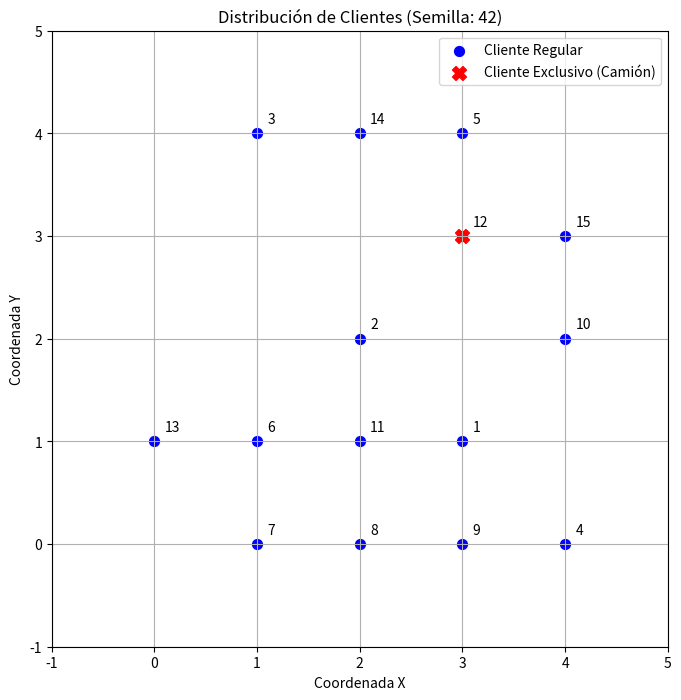

Source code (Python):
import random
import math
import sys
import matplotlib.pyplot as plt

# Set a seed for reproducibility (optional, can be set once at the start)
RANDOM_SEED = 42 
random.seed(RANDOM_SEED)

def manhattan_distance(p1, p2):
    """Calculates Manhattan distance between two points (tuples or lists)."""
    return int(abs(p1[0] - p2[0]) + abs(p1[1] - p2[1]))

def plot_instancia(client_coords, refrigerados_ids, exclusivos_ids, grid_length, filename="instancia_plot.png"):
    """
    Plots the client locations.
    Args:
        client_coords (list): List of (x,y) tuples for each client.
        refrigerados_ids (list): List of 1-based IDs for refrigerated clients.
        exclusivos_ids (list): List of 1-based IDs for exclusive (truck) clients.
        grid_length (int): The side length of the grid.
        filename (str): Filename to save the plot.
    """
    if not client_coords:
        print("No clients to plot.")
        return

    plt.figure(figsize=(8, 8))
    
    x_coords = [c[0] for c in client_coords]
    y_coords = [c[1] for c in client_coords]

    # Plot all clients initially
    plt.scatter(x_coords, y_coords, c='blue', label='Cliente Regular', s=50)

    # Highlight refrigerated clients
    refrigerados_coords_x = []
    refrigerados_coords_y = []
    for client_id in refrigerados_ids:
        if 0 < client_id <= len(client_coords):
            refrigerados_coords_x.append(client_coords[client_id-1][0])
            refrigerados_coords_y.append(client_coords[client_id-1][1])
    if refrigerados_coords_x:
        plt.scatter(refrigerados_coords_x, refrigerados_coords_y, c='cyan', label='Cliente Refrigerado', s=70, edgecolors='black')

    # Highlight exclusive clients
    exclusivos_coords_x = []
    exclusivos_coords_y = []
    for client_id in exclusivos_ids:
        if 0 < client_id <= len(client_coords):
            exclusivos_coords_x.append(client_coords[client_id-1][0])
            exclusivos_coords_y.append(client_coords[client_id-1][1])
    if exclusivos_coords_x: # Check if there are any exclusive clients to plot
        # Use a different marker or color for exclusive, especially if they can also be refrigerated
        # For simplicity, let's assume exclusive overrides regular/refrigerated for plotting color if it's also refrigerated
        # Or, we can plot them with a different marker
        plt.scatter(exclusivos_coords_x, exclusivos_coords_y, c='red', marker='X', label='Cliente Exclusivo (Camión)', s=100)


    for i, (x, y) in enumerate(client_coords):
        plt.text(x + 0.1, y + 0.1, str(i + 1))  # Client ID (1-based)

    plt.title(f"Distribución de Clientes (Semilla: {RANDOM_SEED})")
    plt.xlabel("Coordenada X")
    plt.ylabel("Coordenada Y")
    plt.xlim(-1, grid_length)
    plt.ylim(-1, grid_length)
    plt.gca().set_aspect('equal', adjustable='box')
    plt.grid(True)
    plt.legend()
    plt.savefig(filename)
    print(f"Gráfico de la instancia guardado en: {filename}")
    # plt.show() # Uncomment to display the plot directly

def generar_instancia(filepath, num_total_clientes, grid_length, plot=True):
    """
    Generates a problem instance and saves it to a file.

    Args:
        filepath (str): Path to the output file.
        num_total_clientes (int): The total number of clients.
        grid_length (int): The side length of the grid for placing clients.
                           Must be such that grid_length*grid_length >= num_total_clientes.
        plot (bool): Whether to generate and save a plot of the instance.
    """
    # Seed is set globally, but could also be set here if preferred per-generation
    # random.seed(RANDOM_SEED) 

    if num_total_clientes < 0:
        print("Error: Number of clients cannot be negative.")
        return
    if num_total_clientes > 0 and grid_length * grid_length < num_total_clientes:
        print(f"Error: Grid size {grid_length}x{grid_length} is too small for {num_total_clientes} clients.")
        return
    if num_total_clientes > 0 and grid_length <= 0:
        print(f"Error: Grid length must be positive for num_total_clientes > 0.")
        return

    # 1. Cantidad de clientes
    cant_clientes = num_total_clientes

    # 2. Costo repartidor
    costo_repartidor = random.randint(15, 75)

    # Client coordinates
    client_coords_list = [] # List of (x,y) tuples, 0-indexed for internal use here
    if cant_clientes > 0:
        all_possible_points = [(x, y) for x in range(grid_length) for y in range(grid_length)]
        random.shuffle(all_possible_points)
        client_coords_list = all_possible_points[:cant_clientes]

    # 3. Distancia máxima repartidor
    dist_max = 1 
    if cant_clientes > 1 and grid_length > 0:
        min_dist_max_val = max(1, int(grid_length * 0.1))
        max_dist_max_val = max(1, int(grid_length * 0.5))
        if min_dist_max_val > max_dist_max_val:
             max_dist_max_val = min_dist_max_val
        dist_max = random.randint(min_dist_max_val, max_dist_max_val)
    elif cant_clientes == 1:
        dist_max = 1 

    all_client_ids = list(range(1, cant_clientes + 1)) 

    # 4. Clientes refrigerados
    num_refrigerados = 0
    if cant_clientes > 0:
        min_r_pct = 0.05
        max_r_pct = 0.30
        min_r = int(cant_clientes * min_r_pct)
        max_r = int(cant_clientes * max_r_pct)
        if max_r == 0 and cant_clientes > 0 and max_r_pct > 0: max_r = 1
        if min_r > max_r: min_r = max_r
        num_refrigerados = random.randint(min_r, max_r)
    
    refrigerados_ids = []
    if num_refrigerados > 0:
        refrigerados_ids = sorted(random.sample(all_client_ids, min(num_refrigerados, cant_clientes)))

    # 5. Clientes exclusivos (camión)
    num_exclusivos = 0
    if cant_clientes > 0:
        min_e_pct = 0.05
        max_e_pct = 0.30
        min_e = int(cant_clientes * min_e_pct)
        max_e = int(cant_clientes * max_e_pct)
        if max_e == 0 and cant_clientes > 0 and max_e_pct > 0: max_e = 1
        if min_e > max_e: min_e = max_e
        num_exclusivos = random.randint(min_e, max_e)

    exclusivos_ids = []
    if num_exclusivos > 0:
        # Ensure exclusive clients are distinct from each other, but can overlap with refrigerated
        available_for_exclusive = list(set(all_client_ids)) # All clients are candidates
        exclusivos_ids = sorted(random.sample(available_for_exclusive, min(num_exclusivos, len(available_for_exclusive))))
    
    # 6. Distancias (cij) y costos de camión (dij)
    distancias_costos_lines = []
    
    # Define depot coordinate (e.g., center of the grid for calculation purposes)
    # Note: The depot is node 0. Clients are 1 to N.
    depot_coord_gen = (grid_length / 2.0, grid_length / 2.0) 
    
    # El costo del camión se deriva de la distancia entre clientes
    truck_cost_multiplier = random.uniform(1.0, 3.0)


    if cant_clientes > 1:
        for i in range(cant_clientes): 
            for j in range(i + 1, cant_clientes): 
                client_id_i_file = i + 1 
                client_id_j_file = j + 1 
                
                coord_i = client_coords_list[i]
                coord_j = client_coords_list[j]
                
                dist_ij = manhattan_distance(coord_i, coord_j)
                if dist_ij == 0: dist_ij = 1 
                
                cost_ij = int(dist_ij * truck_cost_multiplier)
                if cost_ij < 1 and dist_ij > 0: cost_ij = 1 # Minimum cost of 1 if there's distance
                elif dist_ij == 0: cost_ij = 0

                # Write as: client_id_i client_id_j distance_ij cost_ij
                distancias_costos_lines.append(f"{client_id_i_file} {client_id_j_file} {dist_ij} {cost_ij}")
                distancias_costos_lines.append(f"{client_id_j_file} {client_id_i_file} {dist_ij} {cost_ij}")

    # --- Depot to/from client distances and costs ---
    # Node 0 is the depot. Clients are 1-indexed in the file.
    if cant_clientes > 0:
        for i in range(cant_clientes): # Iterate through each client (0-indexed from client_coords_list)
            client_id_in_file = i + 1       # 1-based client ID for the file
            client_coord = client_coords_list[i] # Coordinates of the current client
            
            # Distance from depot (0) to client (cij)
            dist_depot_client = manhattan_distance(depot_coord_gen, client_coord)
            if dist_depot_client == 0 and depot_coord_gen == client_coord : dist_depot_client = 0 
            elif dist_depot_client == 0 : dist_depot_client = 1 
            
            # Cost from depot (0) to client (dij)
            cost_depot_client = int(dist_depot_client * truck_cost_multiplier) 
            if cost_depot_client < 1 and dist_depot_client > 0: cost_depot_client = 1
            elif dist_depot_client == 0 : cost_depot_client = 0

            distancias_costos_lines.append(f"0 {client_id_in_file} {dist_depot_client} {cost_depot_client}")
            if not (dist_depot_client == 0 and cost_depot_client == 0):
                 distancias_costos_lines.append(f"{client_id_in_file} 0 {dist_depot_client} {cost_depot_client}")


    # --- Write to file ---
    with open(filepath, 'w') as f:
        f.write(f"{cant_clientes}\n")
        f.write(f"{costo_repartidor}\n")
        f.write(f"{dist_max}\n")
        f.write(f"{grid_length}\n") # <-- NEW: Save grid_length

        f.write(f"{len(refrigerados_ids)}\n")
        for client_id in refrigerados_ids:
            f.write(f"{client_id}\n")
            
        f.write(f"{len(exclusivos_ids)}\n")
        for client_id in exclusivos_ids:
            f.write(f"{client_id}\n")

        # <-- NEW: Save client coordinates -->
        # Assuming client_coords_list is 0-indexed internally but we write 1-based IDs
        if cant_clientes > 0:
            for i in range(cant_clientes):
                client_id = i + 1
                x, y = client_coords_list[i]
                f.write(f"{client_id} {x} {y}\n")
        # <-- End of new client coordinates section -->
            
        for line in distancias_costos_lines:
            f.write(f"{line}\n")

    print(f"Instancia generada con {cant_clientes} clientes y guardada en: {filepath}")
    if cant_clientes > 0:
        print(f"  Semilla aleatoria usada: {RANDOM_SEED}")
        print(f"  Costo repartidor: {costo_repartidor}")
        print(f"  Distancia máxima repartidor: {dist_max}")
        print(f"  Clientes refrigerados ({len(refrigerados_ids)}): {refrigerados_ids if refrigerados_ids else 'Ninguno'}")
        print(f"  Clientes exclusivos ({len(exclusivos_ids)}): {exclusivos_ids if exclusivos_ids else 'Ninguno'}")
        # print(f"  Coordenadas de clientes (ej. primeros 5): {client_coords_list[:5]}")
        # print(f"  Líneas de distancia/costo generadas: {len(distancias_costos_lines)}")

    if plot and cant_clientes > 0:
        plot_filename = filepath.replace(".txt", "") + "_plot.png"
        plot_instancia(client_coords_list, refrigerados_ids, exclusivos_ids, grid_length, filename=plot_filename)


if __name__ == "__main__":
    num_clientes_arg = 15
    output_filename_arg = "instancia_generada.txt"
    do_plot = True

    if len(sys.argv) < 2:
        print("Uso: python generar_instancias.py <num_clientes> [nombre_archivo_salida] [--no-plot]")
        print(f"Ejemplo: python generar_instancias.py 10 instancia_10c.txt")
        print(f"\nUsando valores por defecto: {num_clientes_arg} clientes, archivo '{output_filename_arg}', plot activado")
    else:
        try:
            num_clientes_arg = int(sys.argv[1])
            if num_clientes_arg < 0: raise ValueError("Número de clientes no puede ser negativo.")
        except ValueError as e:
            print(f"Error: Número de clientes inválido. {e}")
            sys.exit(1)
        
        output_filename_arg = f"instancia_{num_clientes_arg}c.txt" # Default output name based on num_clients

        if len(sys.argv) > 2:
            if sys.argv[2] != "--no-plot":
                 output_filename_arg = sys.argv[2]
            else:
                do_plot = False
        
        if len(sys.argv) > 3:
            if sys.argv[3] == "--no-plot":
                do_plot = False


    grid_dim_arg = 0
    if num_clientes_arg > 0:
        base_grid_dim = math.ceil(math.sqrt(num_clientes_arg))
        if num_clientes_arg == 1:
            grid_dim_arg = 1
        elif num_clientes_arg <= 4: 
             grid_dim_arg = max(2, base_grid_dim)
        else: 
            grid_dim_arg = base_grid_dim + 1 
    
    generar_instancia(output_filename_arg, num_clientes_arg, grid_dim_arg, plot=do_plot)
